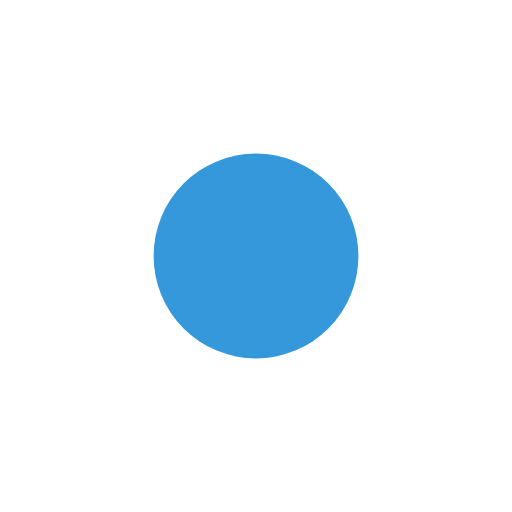
t = 0.00 s
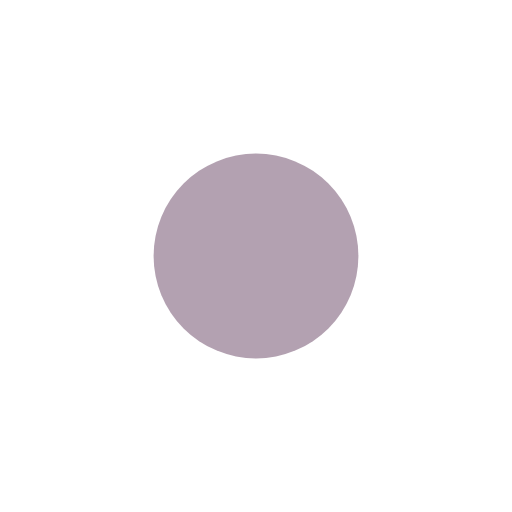
t = 0.67 s
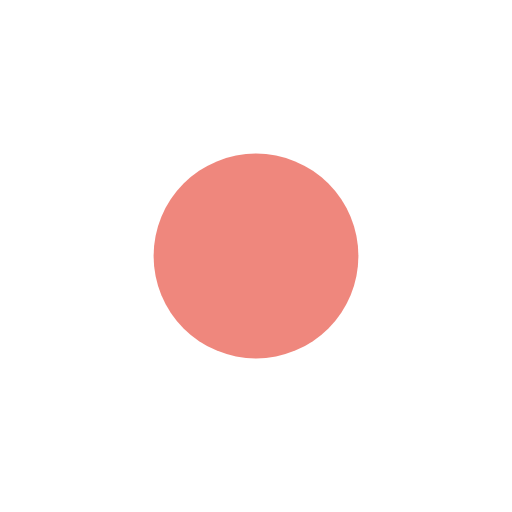
t = 1.33 s
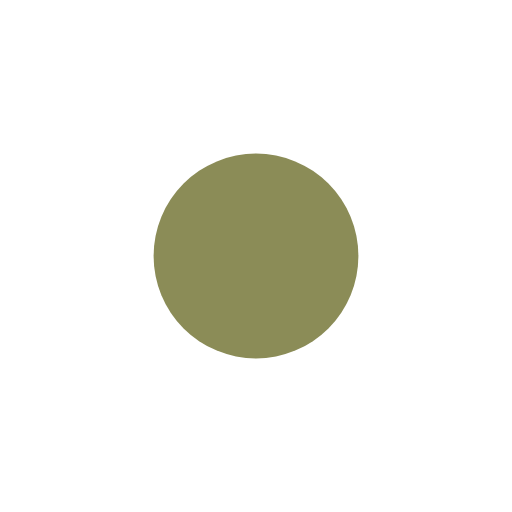
t = 2.00 s
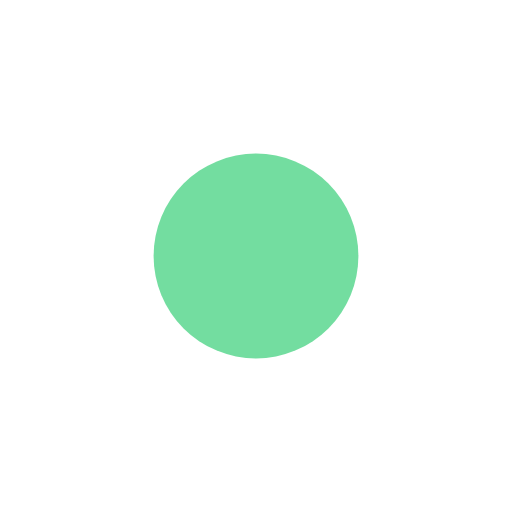
t = 2.67 s
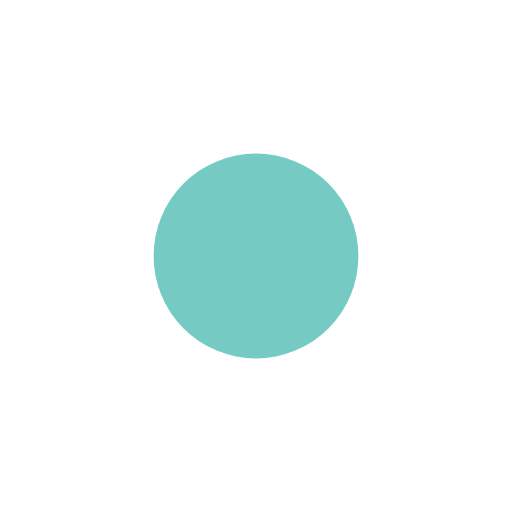
t = 3.33 s

The animated SVG that drew these frames (rendered in a browser with its animation timeline set to each time). Animation: 2 SMIL elements (animate=2); one cycle of 4.00 s, repeats indefinitely.

<svg viewBox="0 0 100 100" xmlns="http://www.w3.org/2000/svg">
  <circle cx="50" cy="50" r="20" fill="#3498db">
    <animate attributeName="fill" values="#3498db;#e74c3c;#2ecc71;#3498db" dur="4s" repeatCount="indefinite" />
    <animate attributeName="opacity" values="1;0.5;1" dur="1s" repeatCount="indefinite" />
  </circle>
</svg>
